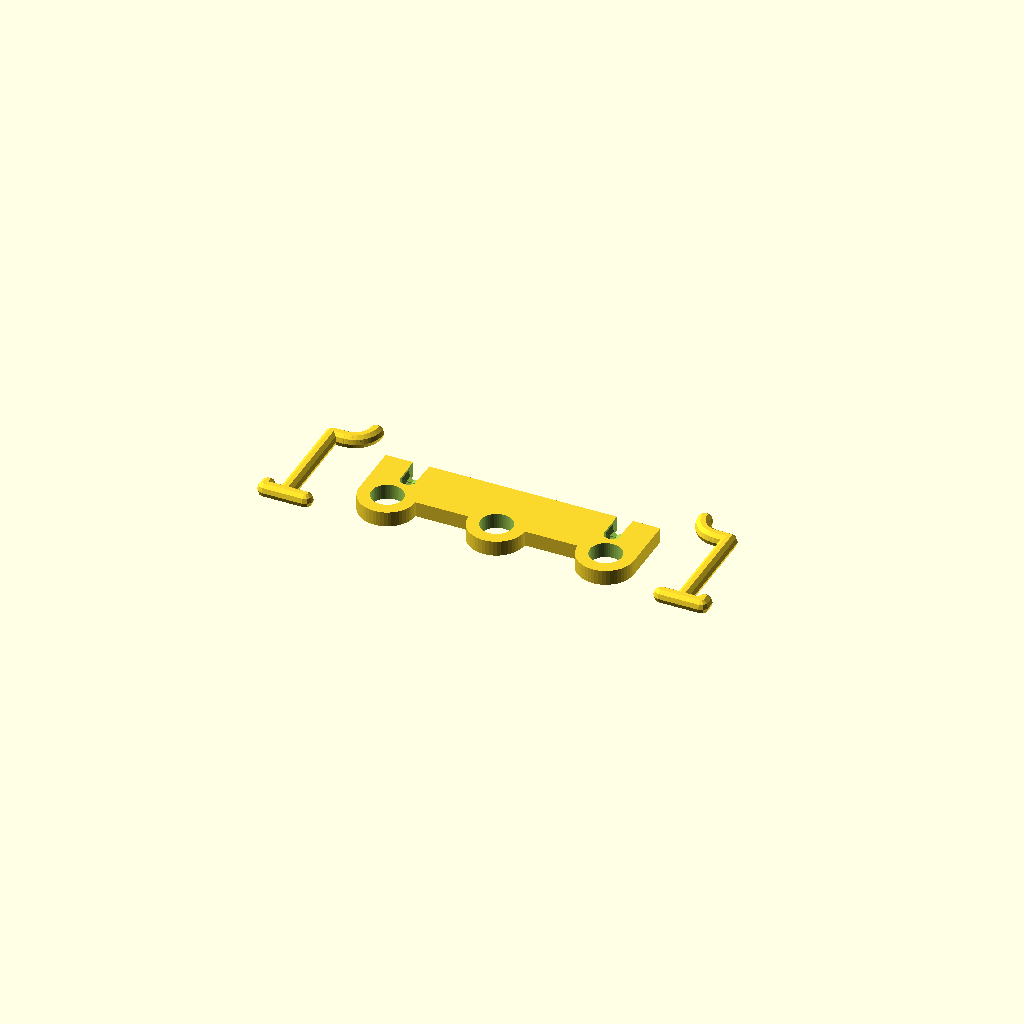
Cell 1: rendered with the file's own defaults.
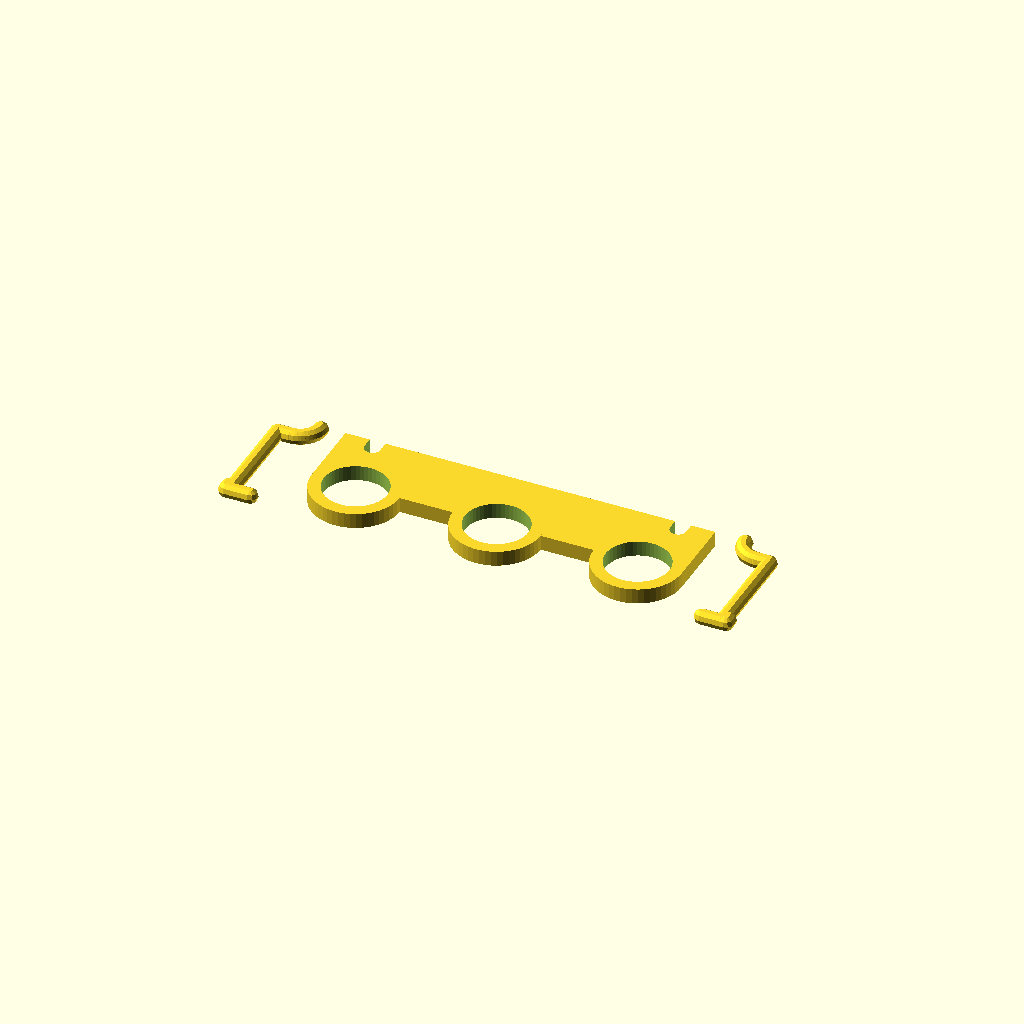
Cell 2 — innerDiameter set to 15.6, the other parameters unchanged.
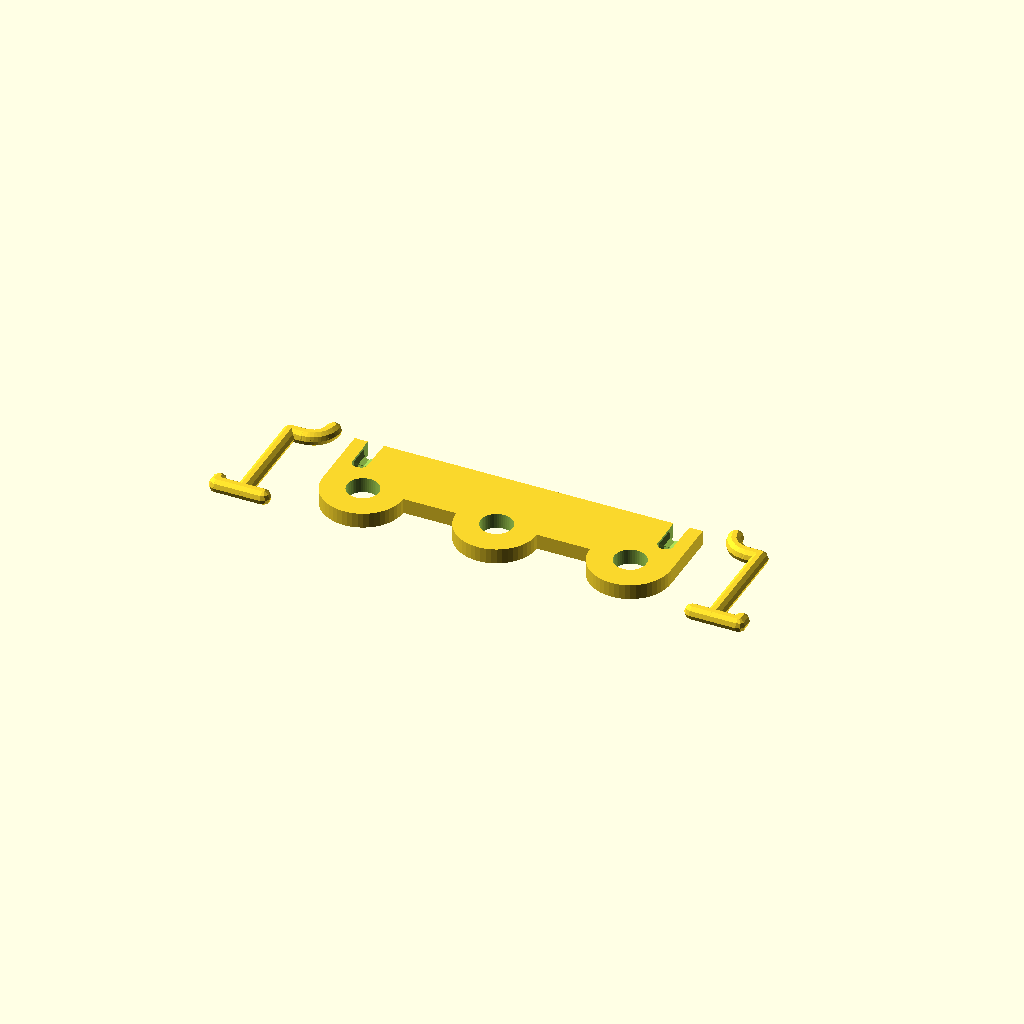
Cell 3: walls = 6 (everything else at default).
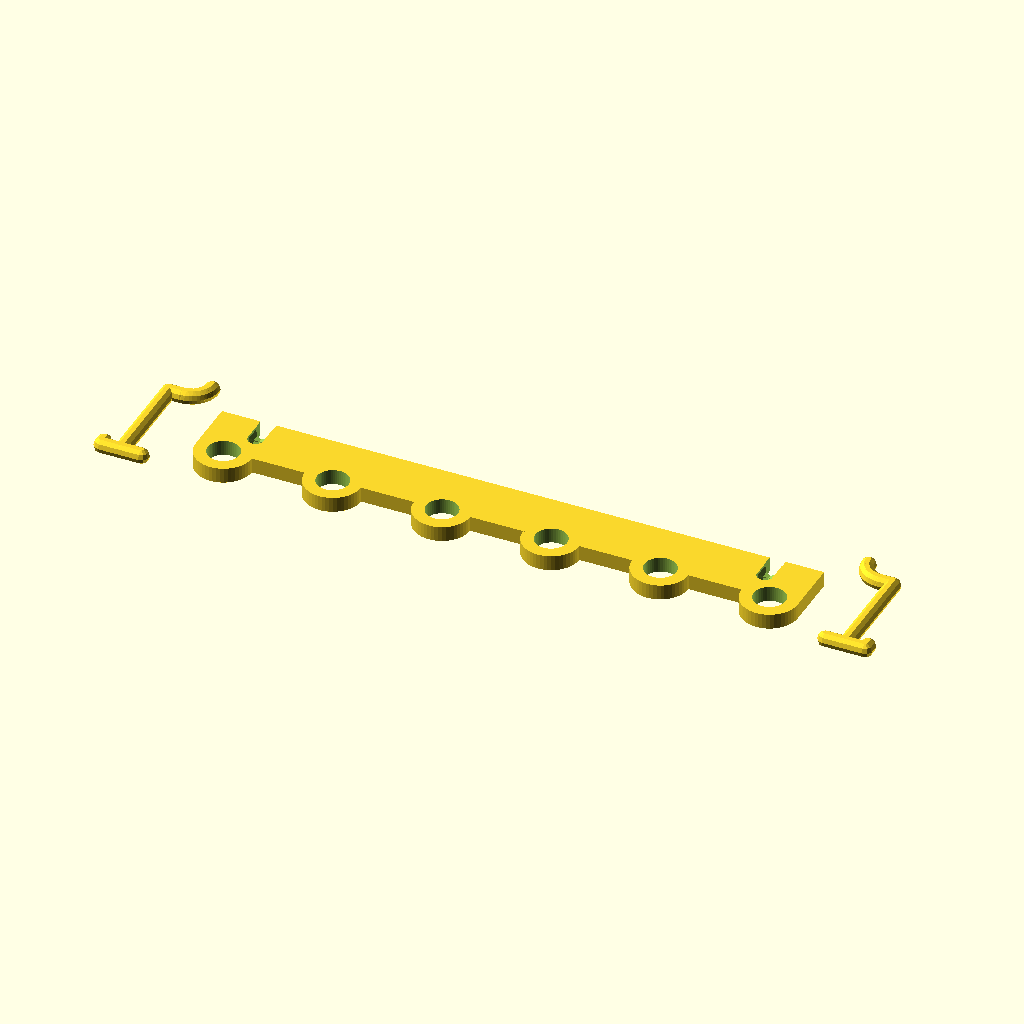
Cell 4: holes = 6 (everything else at default).
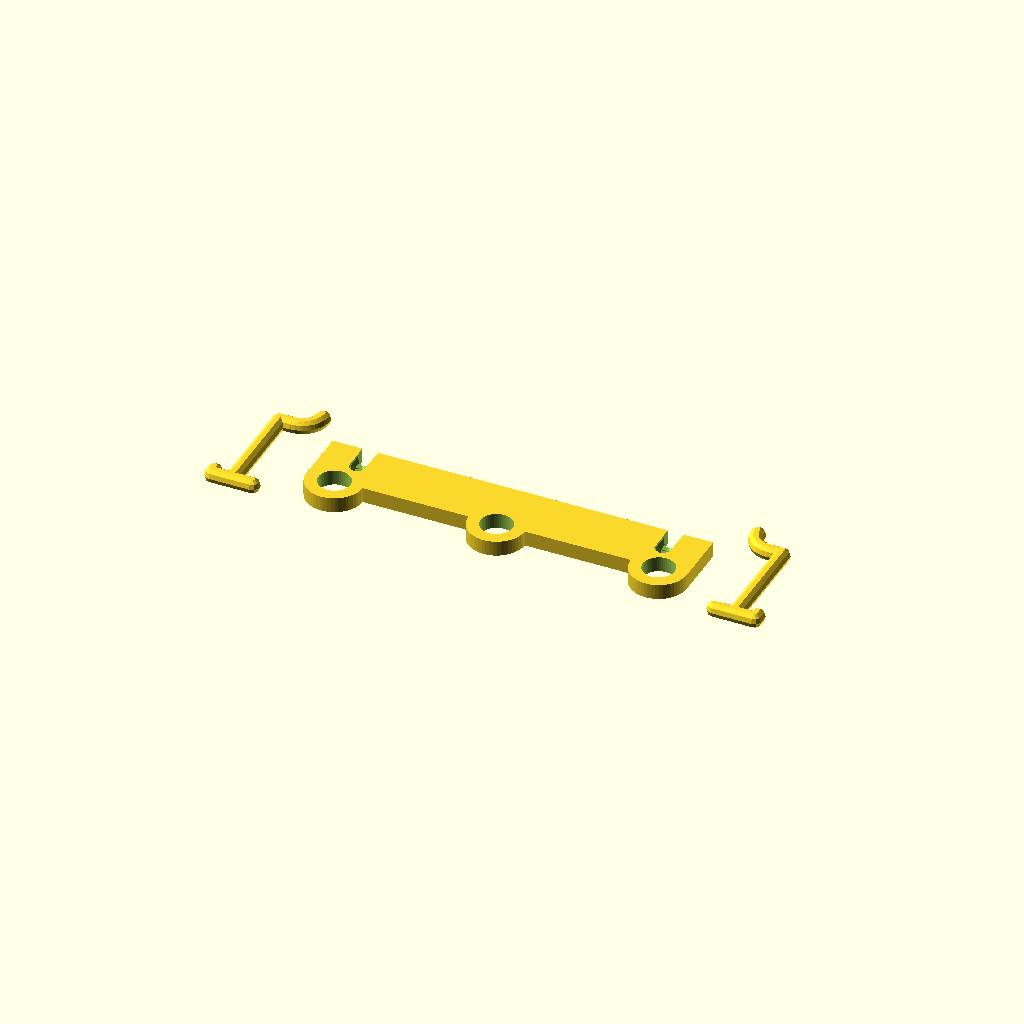
Cell 5: spacing = 26 (everything else at default).
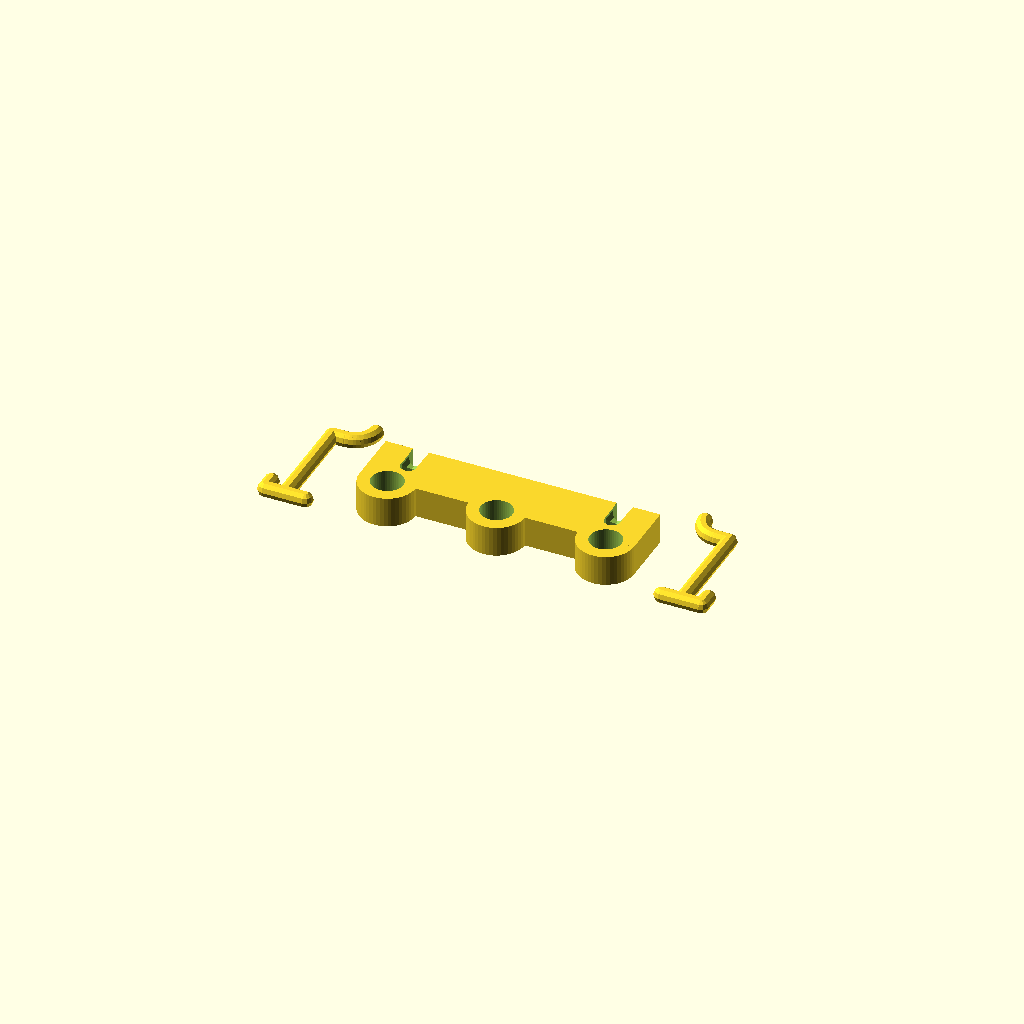
Cell 6: height = 7.5 (everything else at default).
All cells are drawn from one camera (rotation 55°, 0°, 25°, orthographic, colour scheme Cornfield), so only the parameter changes between them.
OpenSCAD source file inputs/thingiverse/thing-3071674/files/screwdriver_holder.scad:
// Diameter of the holes
innerDiameter = 7.8;
// Thickness of the walls of the holes
walls = 3;
// Amount of holes
holes = 3;
// Spacing between the holes 
spacing = 13;
// Height of the bottom plate
height = 3.75;
// Padding to the back of the wall
paddingWall = 7; //13

// Diameter of the pegboard holes
holeDiameter = 3.75;
// Spacing between the holes
holeSpacing = 25;
// Thickness of the board itself (oversize this a bit)
thickness = 5;

// Tolerance betwwen the hook and the base plate
tolerance = 0.1;

/* [HIDDEN] */
innerRadius = innerDiameter / 2;
outerDiameter = innerDiameter + walls * 2;
outerRadius = outerDiameter / 2;
totalLength = (spacing + outerDiameter) * (holes - 1) + outerDiameter;
totalWidth = paddingWall + outerRadius;
paddingSide = (totalLength % holeSpacing) / 2;

hookLength = (paddingWall + walls - innerDiameter) / 2;//-3.75;
hookHeight = height / 2 - holeDiameter / 8;

holeRadius = holeDiameter / 2;
step = 15;

$fn = 10;

translate([totalLength / 2, 0, height])
rotate([180, 0, 180])
holder();

//totalWidth;

if(totalLength > holeSpacing) {
  translate([totalLength / 2 + thickness * 2, -outerDiameter / 2, holeDiameter / 2]) {
    rotate([180, 0, 90])
      hook(holeRadius);
  }
}

translate([-(totalLength / 2 + thickness * 2), -outerDiameter / 2, holeDiameter / 2]) {
  rotate([0, 0, 90])
    hook(holeRadius);
}


module holder() {
  $fn = 50;
  difference() {
    group() {
      cube([totalLength, outerRadius + paddingWall, height]);
      for(a=[0:holes - 1]) {
        translate([outerRadius + (outerDiameter + spacing)  * a, 0, 0])
          cylinder(r = outerRadius, h = height);
      }
    }
    for(a=[0:holes - 1]) {
      translate([outerRadius + (outerDiameter + spacing)  * a, 0, -1])
        cylinder(r = innerRadius, h = height + 2);
    }

    translate([paddingSide, thickness + totalWidth - holeDiameter / 2, 0])
      rotate([180, 270, 0])
        hook(holeRadius + tolerance);

    translate([totalLength - paddingSide, thickness + totalWidth - holeDiameter / 2, 0])
      rotate([180, 270, 0])
        hook(holeRadius + tolerance);
    
    translate([paddingSide - tolerance - holeRadius, totalWidth - holeRadius, -1])
      cube([holeDiameter + tolerance * 2, holeDiameter + tolerance * 2, height + 2]);
    
    translate([totalLength - paddingSide - tolerance - holeRadius, totalWidth - holeRadius, -1])
      cube([holeDiameter + tolerance * 2, holeDiameter + tolerance * 2, height + 2]);
  }
}

module hook(holeRadius) {
  $fn = 10;
  hull() {
      sphere(r = holeRadius);
      translate([0, hookLength + thickness + holeDiameter, 0])
          sphere(r = holeRadius);
  }

  translate([0, hookLength + thickness + holeDiameter, 0]) {
      hull() {
          sphere(r = holeRadius);
          translate([hookHeight, 0, 0])
              sphere(r = holeRadius);
      }
  }

  translate([holeSpacing, thickness * 1 / 3, 0]) {
      hull() {
      sphere(r = holeRadius);
      translate([0, thickness * 2 / 3, 0])
          sphere(r = holeRadius);
      }
  }

  translate([holeSpacing + thickness, thickness * 1 / 3, 0]) {
      for(a = [step:step:(90)]) {  
          hull() {
              rotate([0, 0, 180 - a])
                  translate([0, thickness, 0])
                      sphere(r = holeRadius);
              rotate([0, 0, 180 - a + step])
                  translate([0, thickness, 0])
                      sphere(r = holeRadius);
          }
      }
  }

  translate([0, thickness, 0]) {
      hull() {
          sphere(r = holeRadius);
          translate([holeSpacing, 0, 0])
              sphere(r = holeRadius);
      }
  }
}
Parameter table extracted from the source (name, type, default, range or options):
innerDiameter: number, default 7.8
walls: number, default 3
holes: number, default 3
spacing: number, default 13
height: number, default 3.75
paddingWall: number, default 7
holeDiameter: number, default 3.75
holeSpacing: number, default 25
thickness: number, default 5
tolerance: number, default 0.1
